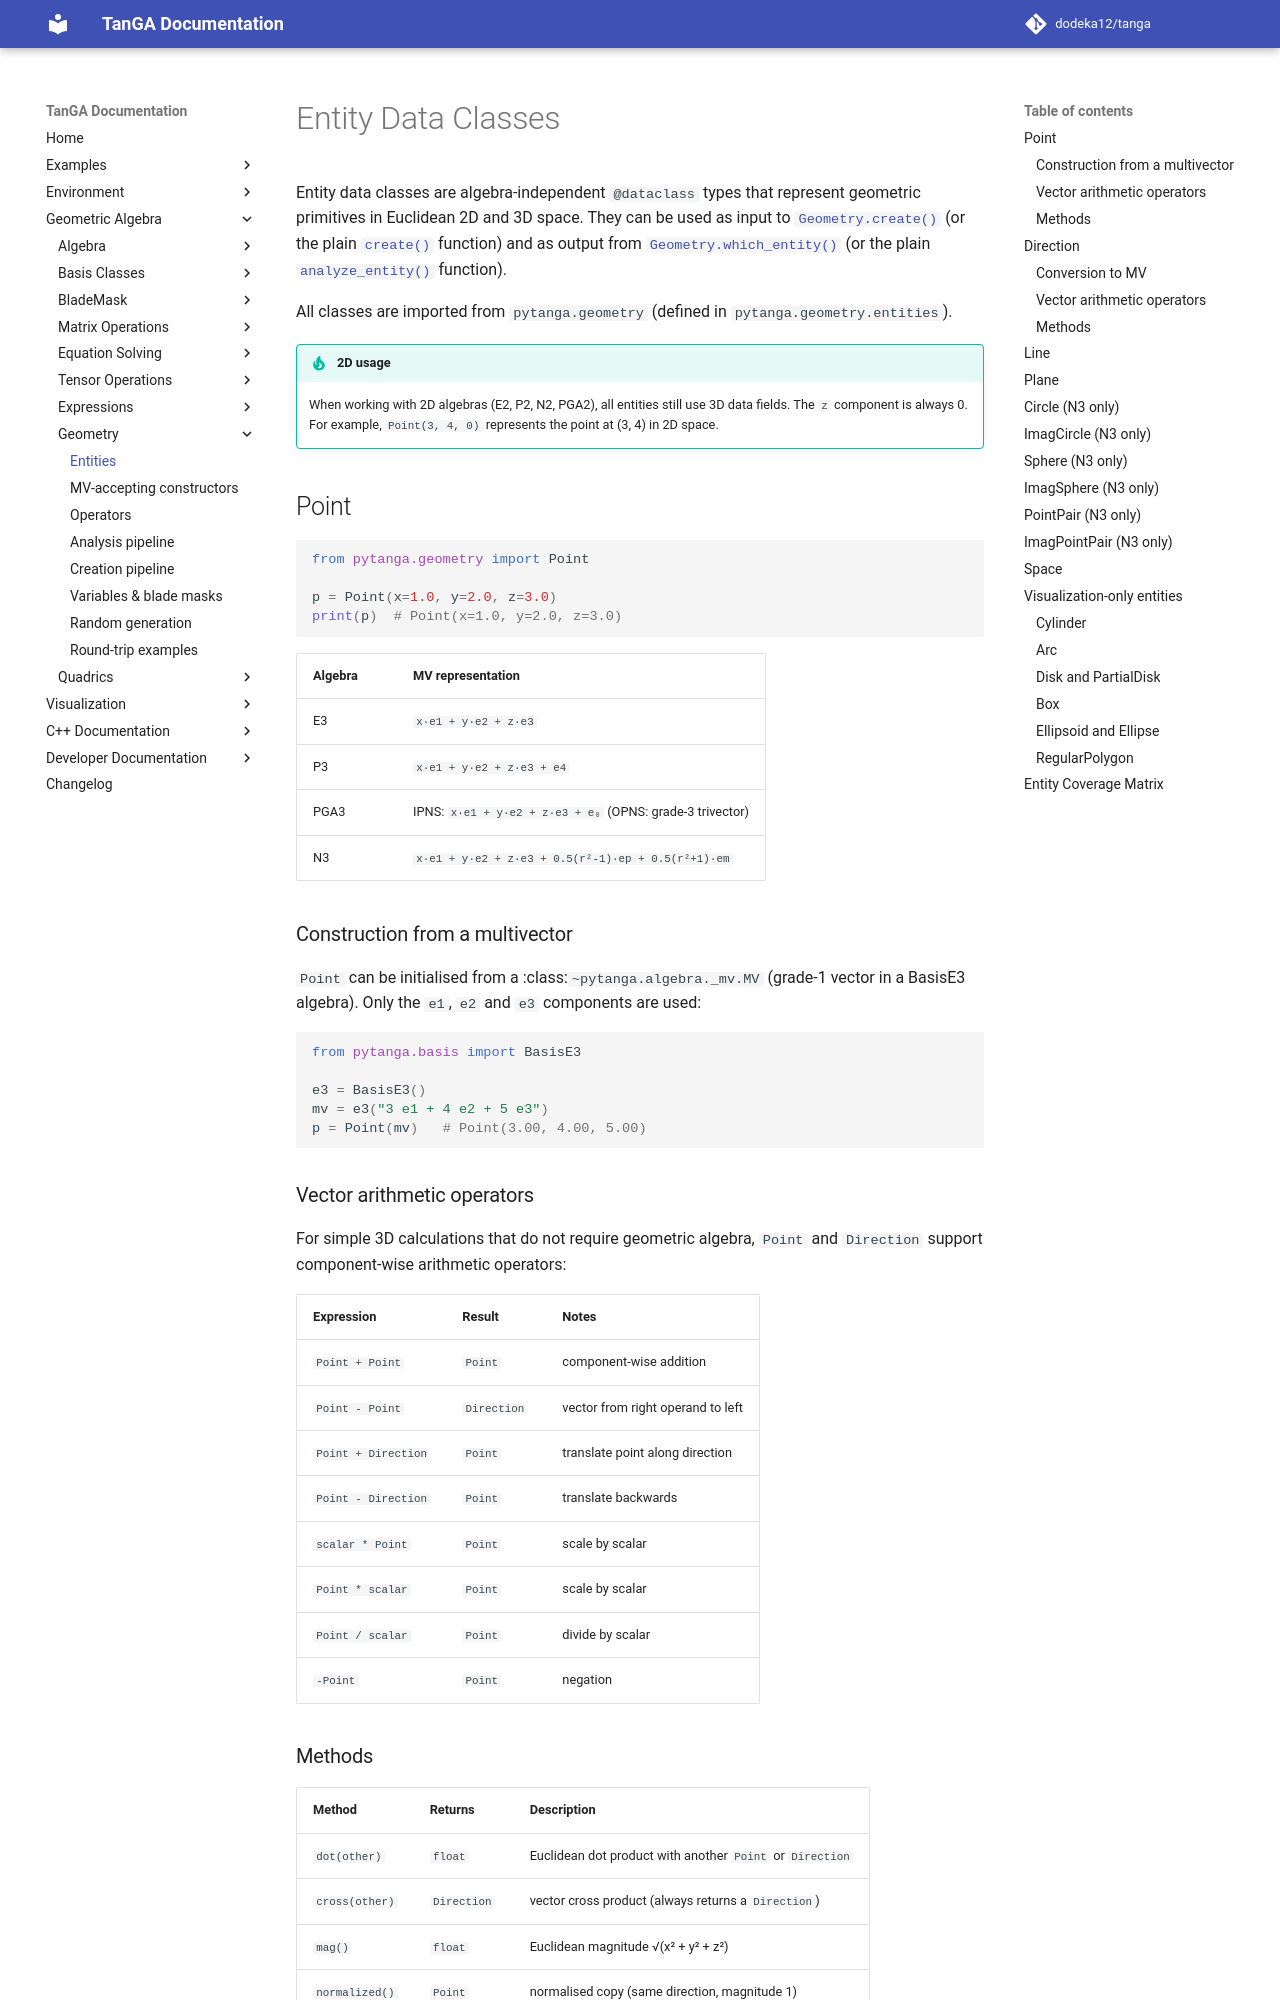

repository: dodeka12/tanga · page: v2.27.0-rc3/py/ga/geometry/entities/index.html · generator: mkdocs

# Entity Data Classes

Entity data classes are algebra-independent `@dataclass` types that represent
geometric primitives in Euclidean 2D and 3D space. They can be used as input to
[`Geometry.create()`](create.md) (or the plain [`create()`](create.md) function)
and as output from [`Geometry.which_entity()`](analysis.md) (or the plain
[`analyze_entity()`](analysis.md) function).

All classes are imported from `pytanga.geometry` (defined in `pytanga.geometry.entities`).

!!! tip "2D usage"
    When working with 2D algebras (E2, P2, N2, PGA2), all entities still use
    3D data fields. The `z` component is always 0. For example, `Point(3, 4, 0)`
    represents the point at (3, 4) in 2D space.

## Point

```python
from pytanga.geometry import Point

p = Point(x=1.0, y=2.0, z=3.0)
print(p)  # Point(x=1.0, y=2.0, z=3.0)
```

| Algebra | MV representation |
|---------|-------------------|
| E3 | `x·e1 + y·e2 + z·e3` |
| P3 | `x·e1 + y·e2 + z·e3 + e4` |
| PGA3 | IPNS: `x·e1 + y·e2 + z·e3 + e₀` (OPNS: grade‑3 trivector) |
| N3 | `x·e1 + y·e2 + z·e3 + 0.5(r²-1)·ep + 0.5(r²+1)·em` |

### Construction from a multivector

`Point` can be initialised from a :class:`~pytanga.algebra._mv.MV` (grade‑1 vector
in a BasisE3 algebra). Only the ``e1``, ``e2`` and ``e3`` components are used:

```python
from pytanga.basis import BasisE3

e3 = BasisE3()
mv = e3("3 e1 + 4 e2 + 5 e3")
p = Point(mv)   # Point(3.00, 4.00, 5.00)
```

### Vector arithmetic operators

For simple 3D calculations that do not require geometric algebra, `Point`
and `Direction` support component‑wise arithmetic operators:

| Expression | Result | Notes |
|---|---|---|
| `Point + Point` | `Point` | component‑wise addition |
| `Point - Point` | `Direction` | vector from right operand to left |
| `Point + Direction` | `Point` | translate point along direction |
| `Point - Direction` | `Point` | translate backwards |
| `scalar * Point` | `Point` | scale by scalar |
| `Point * scalar` | `Point` | scale by scalar |
| `Point / scalar` | `Point` | divide by scalar |
| `-Point` | `Point` | negation |
